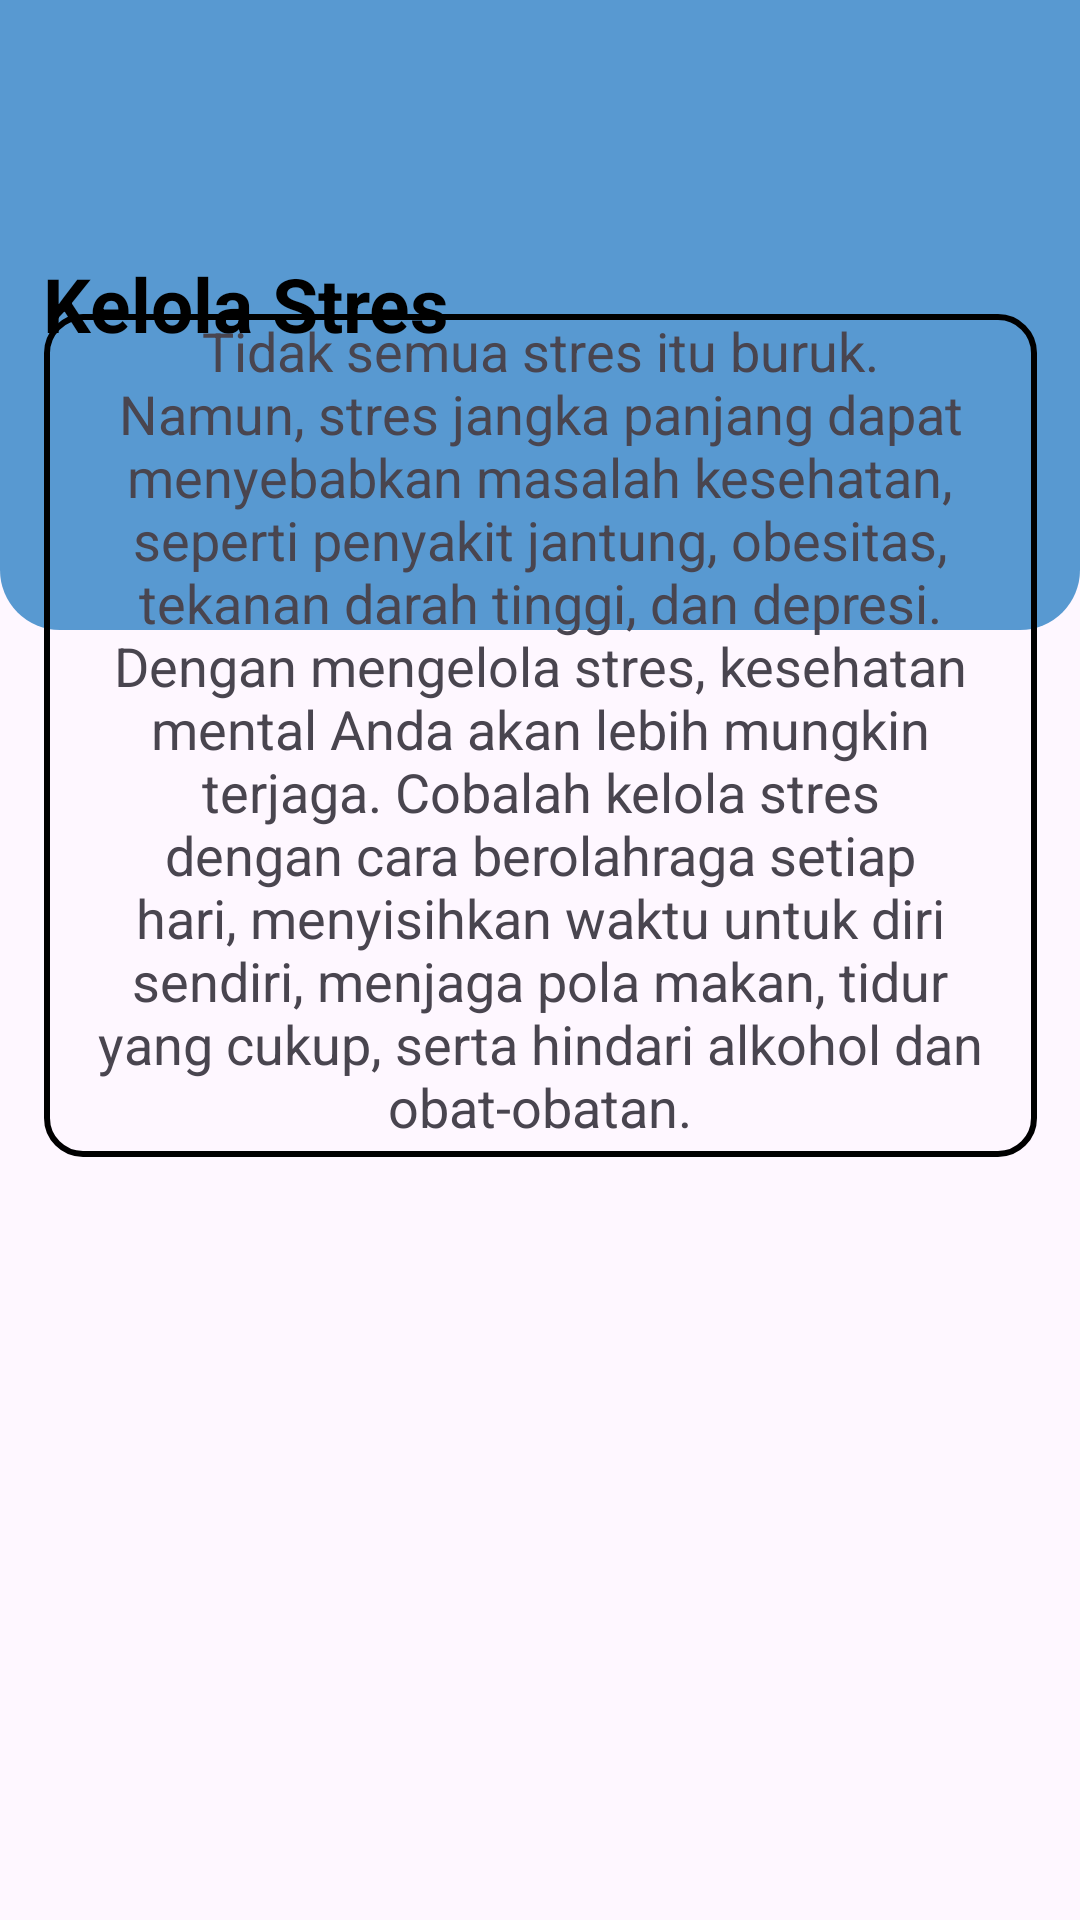

The Android layout XML behind this screen, and the referenced resources:
<!-- AndroidManifest.xml: application theme Theme.FP_BPII -->
<!-- res/layout/activity_kelola_stres.xml -->
<?xml version="1.0" encoding="utf-8"?>
<androidx.constraintlayout.widget.ConstraintLayout xmlns:android="http://schemas.android.com/apk/res/android"
    xmlns:app="http://schemas.android.com/apk/res-auto"
    xmlns:tools="http://schemas.android.com/tools"
    android:layout_width="match_parent"
    android:layout_height="match_parent"
    android:id="@+id/main"
    tools:context=".KelolaStresActivity">

    
    <View
        android:id="@+id/header_rectangle"
        android:layout_width="0dp"
        android:layout_height="210dp"
        android:background="@drawable/bg_rectangle"
        app:layout_constraintTop_toTopOf="parent"
        app:layout_constraintStart_toStartOf="parent"
        app:layout_constraintEnd_toEndOf="parent" />

    
    <ImageButton
        android:id="@+id/btn_back"
        android:layout_width="48dp"
        android:layout_height="48dp"
        android:layout_marginStart="16dp"
        android:layout_marginTop="44dp"
        android:background="@drawable/back"
        android:contentDescription="Tombol Kembali"
        app:layout_constraintStart_toStartOf="parent"
        app:layout_constraintTop_toTopOf="parent" />

    
    <ImageView
        android:id="@+id/header_icon"
        android:layout_width="110dp"
        android:layout_height="110dp"
        android:layout_marginEnd="84dp"
        android:src="@drawable/mental"
        app:layout_constraintBottom_toBottomOf="@id/header_rectangle"
        app:layout_constraintEnd_toEndOf="parent"
        app:layout_constraintTop_toTopOf="@id/header_rectangle"
        app:layout_constraintVertical_bias="0.46" />

    
    <LinearLayout
        android:id="@+id/text_container"
        android:layout_width="0dp"
        android:layout_height="wrap_content"
        android:layout_marginEnd="16dp"
        android:orientation="vertical"
        app:layout_constraintBottom_toBottomOf="@id/header_icon"
        app:layout_constraintEnd_toStartOf="@id/header_icon"
        app:layout_constraintTop_toTopOf="@id/header_icon">

        <TextView
            android:id="@+id/header_title"
            android:layout_width="wrap_content"
            android:layout_height="wrap_content"
            android:text="Kelola Stres"
            android:textColor="@color/black"
            android:textSize="25sp"
            android:textStyle="bold" />
    </LinearLayout>

    

    
    <TextView
        android:id="@+id/long_text"
        android:layout_width="0dp"
        android:layout_height="wrap_content"
        android:layout_marginStart="16dp"
        android:layout_marginEnd="16dp"
        android:gravity="center"
        android:text="Tidak semua stres itu buruk. Namun, stres jangka panjang dapat menyebabkan masalah kesehatan, seperti penyakit jantung, obesitas, tekanan darah tinggi, dan depresi. Dengan mengelola stres, kesehatan mental Anda akan lebih mungkin terjaga. Cobalah kelola stres dengan cara berolahraga setiap hari, menyisihkan waktu untuk diri sendiri, menjaga pola makan, tidur yang cukup, serta hindari alkohol dan obat-obatan."
        android:textSize="18sp"
        app:layout_constraintBottom_toBottomOf="@+id/bottom_rectangle"
        app:layout_constraintEnd_toEndOf="@id/bottom_rectangle"
        app:layout_constraintHorizontal_bias="0.0"
        app:layout_constraintStart_toStartOf="@id/bottom_rectangle"
        app:layout_constraintTop_toTopOf="@id/bottom_rectangle"
        app:layout_constraintVertical_bias="0.0" />

    <View
        android:id="@+id/bottom_rectangle"
        android:layout_width="331dp"
        android:layout_height="281dp"
        android:layout_marginBottom="360dp"
        android:background="@drawable/bg_rectangle_rounded"
        app:layout_constraintBottom_toBottomOf="parent"
        app:layout_constraintEnd_toEndOf="parent"
        app:layout_constraintStart_toStartOf="parent"
        app:layout_constraintTop_toBottomOf="@+id/header_rectangle" />



</androidx.constraintlayout.widget.ConstraintLayout>
<!-- resources referenced by this layout -->
<resources>
  <color name="black">#FF000000</color>
  <!-- drawable bg_rectangle (drawable) -->
  <shape xmlns:android="http://schemas.android.com/apk/res/android">
      <solid android:color="@color/Dark_blue" />
      <corners
          android:bottomLeftRadius="20dp"
          android:bottomRightRadius="20dp"
          android:topLeftRadius="0dp"
          android:topRightRadius="0dp" />
  </shape>
  <!-- drawable bg_rectangle_rounded (drawable) -->
  <shape xmlns:android="http://schemas.android.com/apk/res/android">
      <solid android:color="@color/tranparent" />
      <corners android:radius="12dp" />
      <stroke android:width="2dp" android:color="@color/black" />
  </shape>
  <style name="Theme.FP_BPII" parent="Base.Theme.FP_BPII" />
  <color name="Dark_blue">#5899D1</color>
  <color name="tranparent">#00000000</color>
  <style name="Base.Theme.FP_BPII" parent="Theme.Material3.DayNight.NoActionBar">
          
          
      </style>
</resources>
